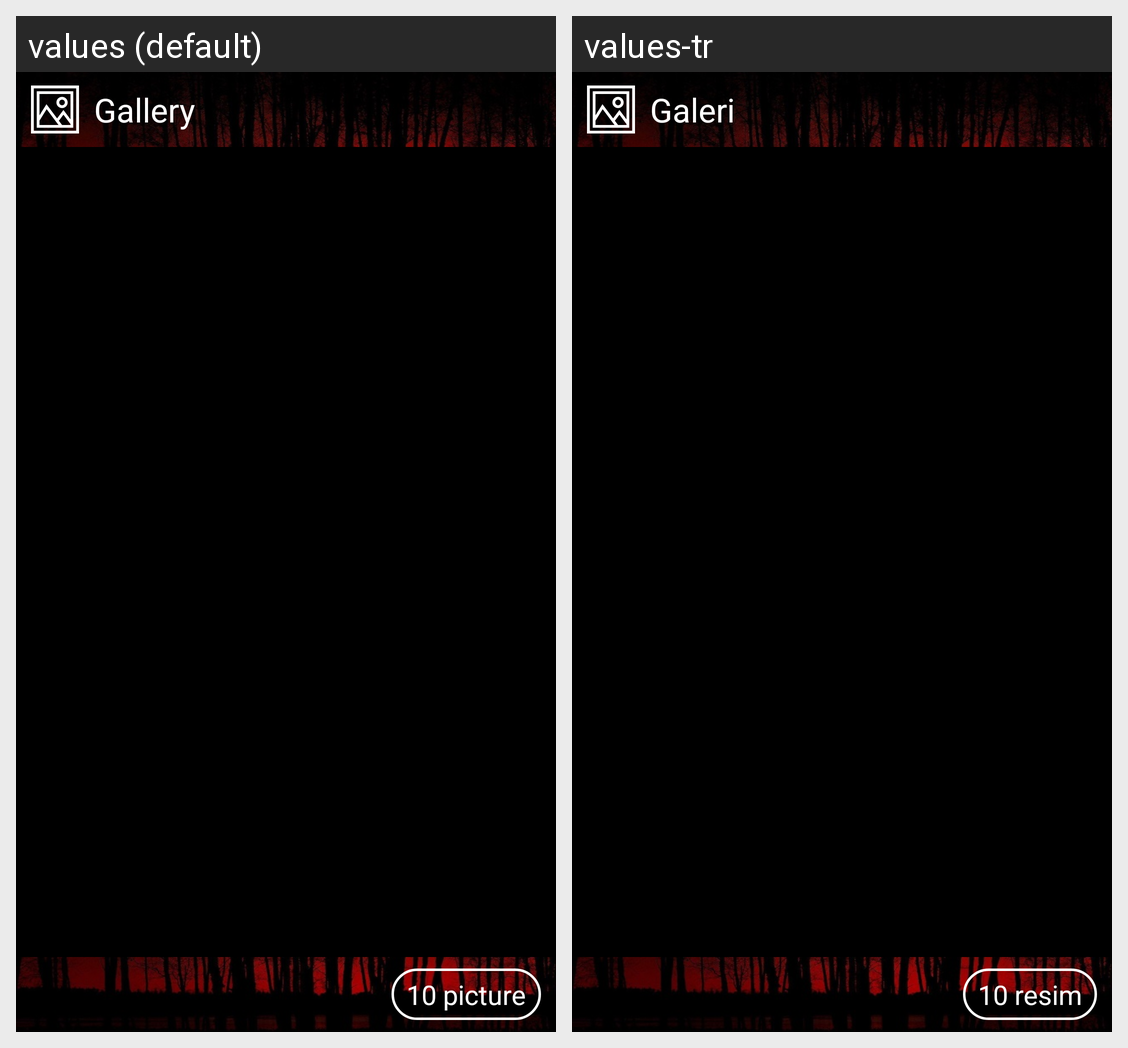

The Android screen above is rendered under two locales of the same app. Produce the string resources it draws, with the default and per-locale values.
Android screen res/layout/activity_gallery.xml rendered under 2 locales, left to right: values (default), values-tr. Device: Nexus 5 (rendered at 1080×1920; each locale shown at half size, 540×960, under a caption strip naming it); theme Theme.Creepyone.
Strings drawn on this screen, with the default value and each locale's value (text and hints the layout hard-codes, and strings that could not be matched under every locale, appear in the picture but are not listed):

Gallery_Title
  values: Gallery
  values-tr: Galeri

Picture_Count_Sample
  values: 10 picture
  values-tr: 10 resim
